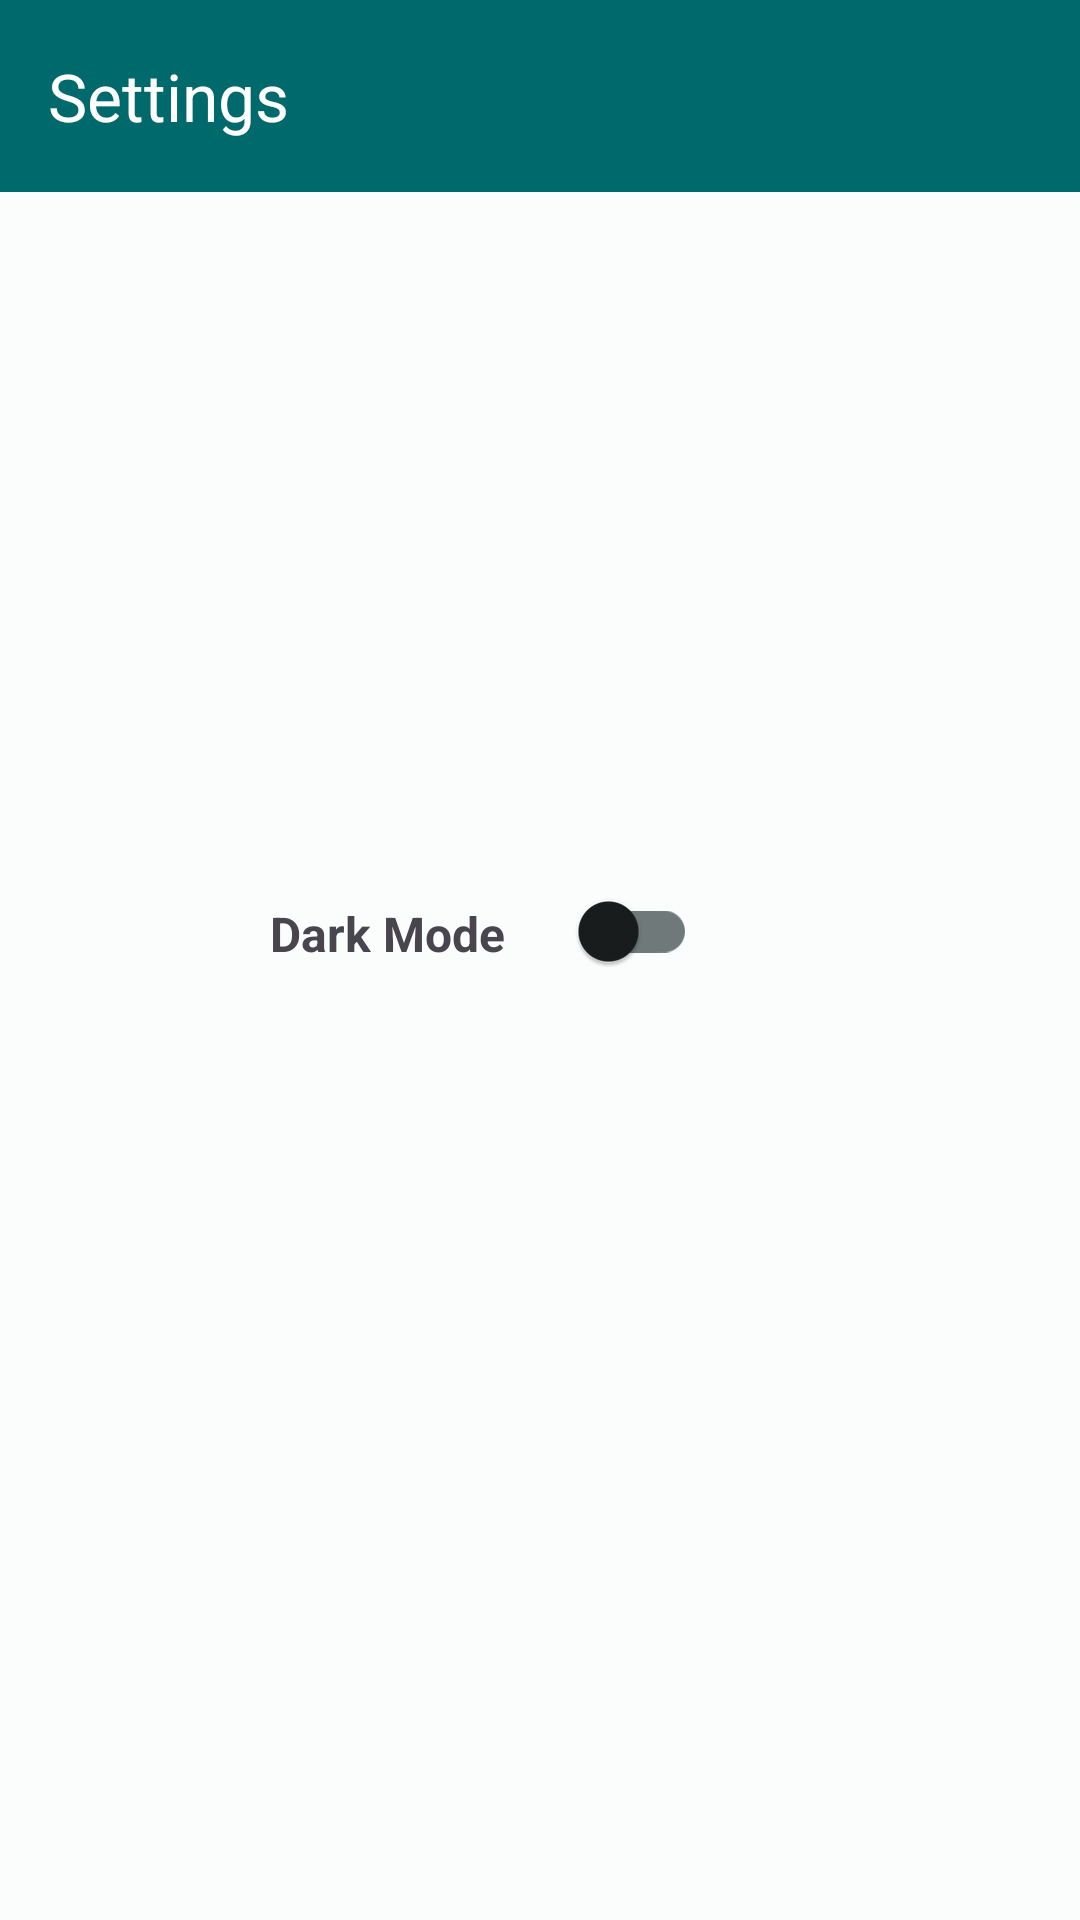

Layout XML and referenced resources for this Android screen:
<!-- AndroidManifest.xml: application theme Theme.Subfundamental -->
<!-- res/layout/activity_mode.xml -->
<?xml version="1.0" encoding="utf-8"?>
<androidx.constraintlayout.widget.ConstraintLayout xmlns:android="http://schemas.android.com/apk/res/android"
    xmlns:app="http://schemas.android.com/apk/res-auto"
    xmlns:tools="http://schemas.android.com/tools"
    android:layout_width="match_parent"
    android:layout_height="match_parent"
    tools:context=".ui.mode.ModeActivity">
    <com.google.android.material.appbar.AppBarLayout
        android:id="@+id/mode_appbar"
        android:layout_width="match_parent"
        android:layout_height="wrap_content"
        android:background="?colorPrimary"
        app:layout_constraintEnd_toEndOf="parent"
        app:layout_constraintStart_toStartOf="parent"
        app:layout_constraintTop_toTopOf="parent">

        <com.google.android.material.appbar.MaterialToolbar
            android:id="@+id/mode_toolbar"
            android:layout_width="match_parent"
            android:layout_height="?attr/actionBarSize"
            app:navigationIconTint="@color/white"
            app:title="Settings"
            app:titleTextColor="@color/white" />

    </com.google.android.material.appbar.AppBarLayout>

    <LinearLayout
        android:id="@+id/mode_layoutbar"
        android:layout_width="278dp"
        android:layout_height="148dp"
        android:layout_margin="8dp"
        android:layout_marginTop="228dp"
        app:layout_constraintBottom_toBottomOf="parent"
        app:layout_constraintEnd_toEndOf="parent"
        app:layout_constraintHorizontal_bias="1.0"
        app:layout_constraintStart_toStartOf="parent"
        app:layout_constraintTop_toBottomOf="@id/mode_appbar"
        app:layout_constraintVertical_bias="0.52">

        <TextView
            android:id="@+id/mode_themename"
            android:layout_width="wrap_content"
            android:layout_height="wrap_content"
            android:layout_marginStart="16dp"
            android:maxLines="2"
            android:text="@string/dark_mode"
            android:textSize="16sp"
            android:textStyle="bold" />

        <com.google.android.material.switchmaterial.SwitchMaterial
            android:id="@+id/mode_switch"
            android:layout_width="wrap_content"
            android:layout_height="wrap_content"
            android:layout_marginStart="16dp"
            android:textSize="18sp"
            app:layout_constraintBottom_toBottomOf="parent"
            app:layout_constraintEnd_toEndOf="parent"
            app:layout_constraintStart_toStartOf="parent"
            app:layout_constraintTop_toTopOf="parent" />
    </LinearLayout>

</androidx.constraintlayout.widget.ConstraintLayout>
<!-- resources referenced by this layout -->
<resources>
  <color name="white">#FFFFFFFF</color>
  <string name="dark_mode">Dark Mode</string>
  <style name="Theme.Subfundamental" parent="Base.Theme.Subfundamental" />
  <style name="Base.Theme.Subfundamental" parent="Theme.Material3.Light.NoActionBar">
          
          
          <item name="colorPrimary">@color/md_theme_light_primary</item>
          <item name="colorOnPrimary">@color/md_theme_light_onPrimary</item>
          <item name="colorPrimaryContainer">@color/md_theme_light_primaryContainer</item>
          <item name="colorOnPrimaryContainer">@color/md_theme_light_onPrimaryContainer</item>
          <item name="colorSecondary">@color/md_theme_light_secondary</item>
          <item name="colorOnSecondary">@color/md_theme_light_onSecondary</item>
          <item name="colorSecondaryContainer">@color/md_theme_light_secondaryContainer</item>
          <item name="colorOnSecondaryContainer">@color/md_theme_light_onSecondaryContainer</item>
          <item name="colorTertiary">@color/md_theme_light_tertiary</item>
          <item name="colorOnTertiary">@color/md_theme_light_onTertiary</item>
          <item name="colorTertiaryContainer">@color/md_theme_light_tertiaryContainer</item>
          <item name="colorOnTertiaryContainer">@color/md_theme_light_onTertiaryContainer</item>
          <item name="colorError">@color/md_theme_light_error</item>
          <item name="colorErrorContainer">@color/md_theme_light_errorContainer</item>
          <item name="colorOnError">@color/md_theme_light_onError</item>
          <item name="colorOnErrorContainer">@color/md_theme_light_onErrorContainer</item>
          <item name="android:colorBackground">@color/md_theme_light_background</item>
          <item name="colorOnBackground">@color/md_theme_light_onBackground</item>
          <item name="colorOutline">@color/md_theme_light_outline</item>
          <item name="colorOnSurfaceInverse">@color/md_theme_light_inverseOnSurface</item>
          <item name="colorSurfaceInverse">@color/md_theme_light_inverseSurface</item>
          <item name="colorSurface">@color/md_theme_light_surface</item>
          <item name="colorOnSurface">@color/md_theme_light_onSurface</item>
          <item name="colorSurfaceVariant">@color/md_theme_light_surfaceVariant</item>
          <item name="colorOnSurfaceVariant">@color/md_theme_light_primary</item>
          <item name="colorPrimaryInverse">@color/md_theme_light_inversePrimary</item>
      </style>
  <color name="md_theme_light_primary">#00696C</color>
  <color name="md_theme_light_onPrimary">#FFFFFF</color>
  <color name="md_theme_light_primaryContainer">#6FF6FA</color>
  <color name="md_theme_light_onPrimaryContainer">#002021</color>
  <color name="md_theme_light_secondary">#4A6364</color>
  <color name="md_theme_light_onSecondary">#FFFFFF</color>
  <color name="md_theme_light_secondaryContainer">#CCE8E8</color>
  <color name="md_theme_light_onSecondaryContainer">#041F20</color>
  <color name="md_theme_light_tertiary">#4D5F7C</color>
  <color name="md_theme_light_onTertiary">#FFFFFF</color>
  <color name="md_theme_light_tertiaryContainer">#D4E3FF</color>
  <color name="md_theme_light_onTertiaryContainer">#061C36</color>
  <color name="md_theme_light_error">#BA1A1A</color>
  <color name="md_theme_light_errorContainer">#FFDAD6</color>
  <color name="md_theme_light_onError">#FFFFFF</color>
  <color name="md_theme_light_onErrorContainer">#410002</color>
  <color name="md_theme_light_background">#FAFDFC</color>
  <color name="md_theme_light_onBackground">#191C1C</color>
  <color name="md_theme_light_outline">#6F7979</color>
  <color name="md_theme_light_inverseOnSurface">#EFF1F1</color>
  <color name="md_theme_light_inverseSurface">#2D3131</color>
  <color name="md_theme_light_surface">#F7FAF9</color>
  <color name="md_theme_light_onSurface">#191C1C</color>
  <color name="md_theme_light_surfaceVariant">#DAE4E4</color>
  <color name="md_theme_light_inversePrimary">#4CD9DE</color>
</resources>
